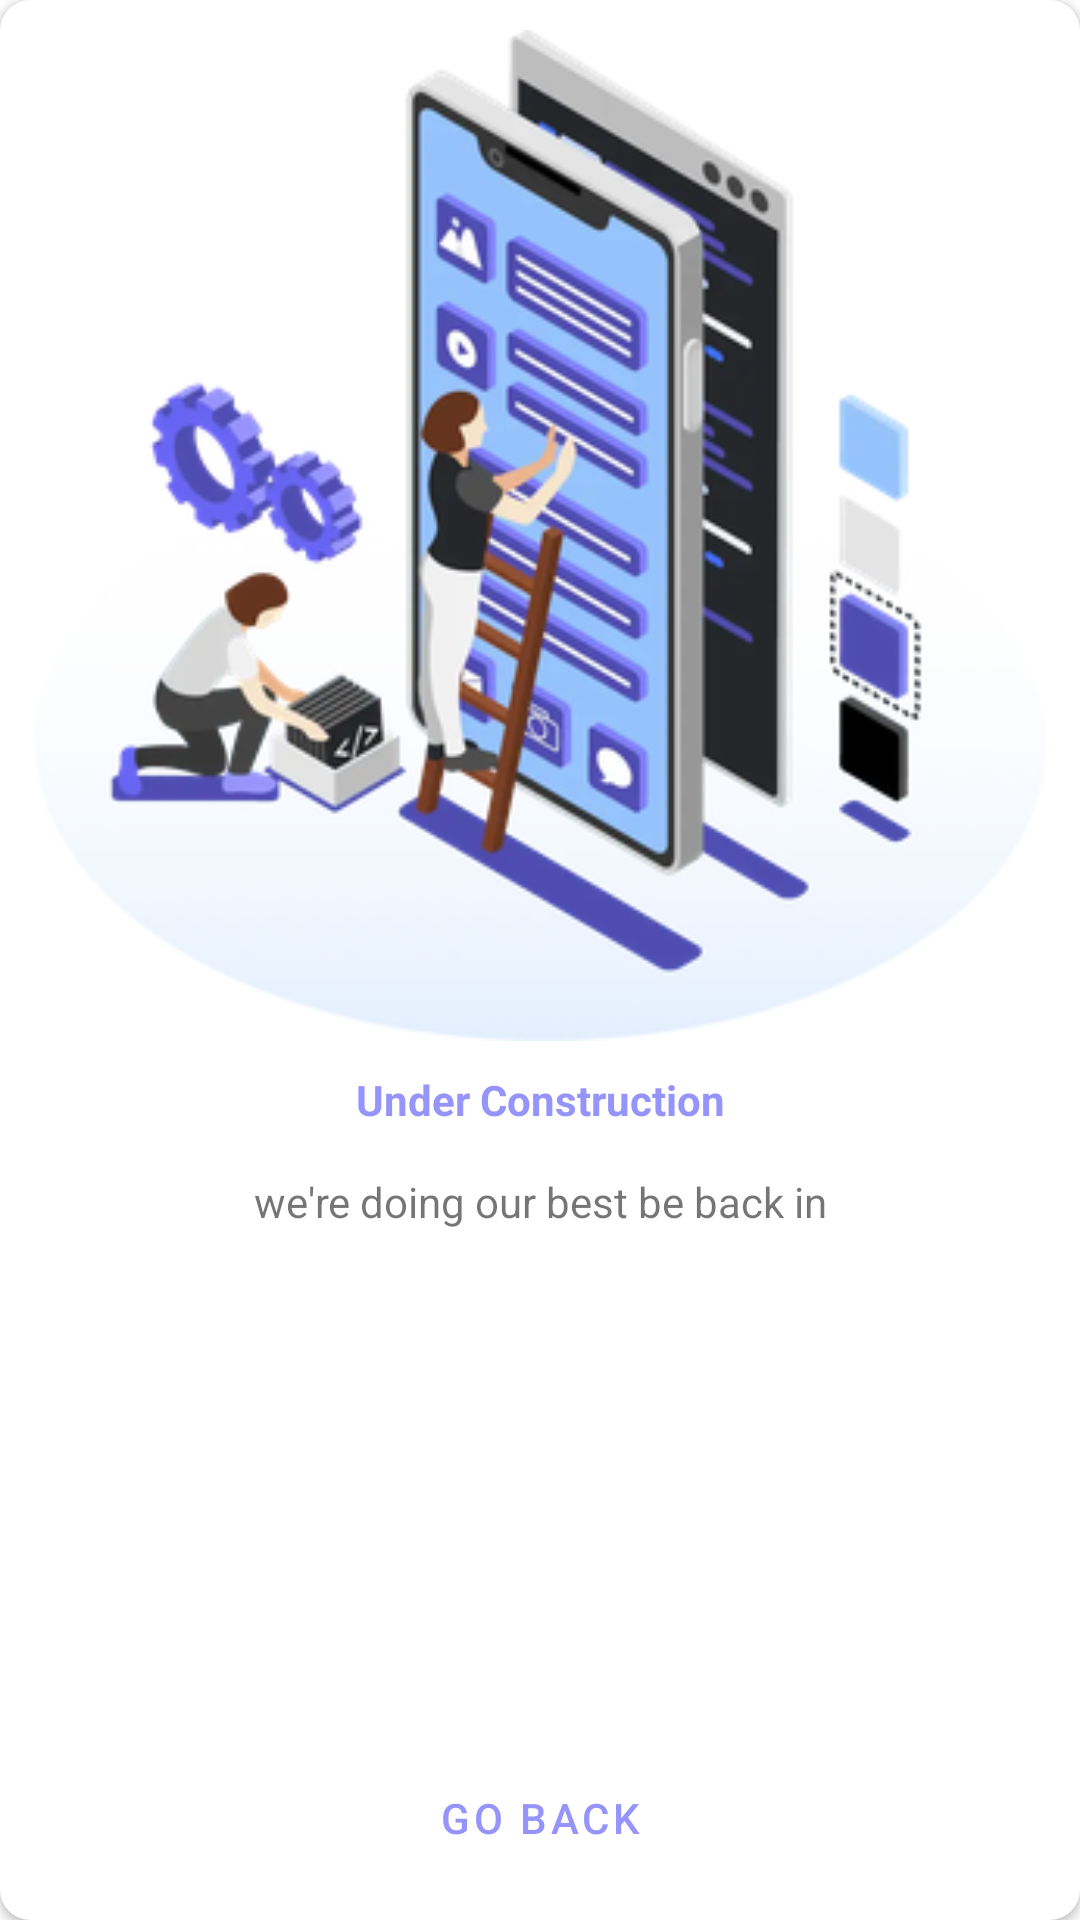

Layout XML and referenced resources for this Android screen:
<!-- AndroidManifest.xml: application theme Theme.OrganizeU -->
<!-- res/layout/work_in_progress_dialog_layout.xml -->
<?xml version="1.0" encoding="utf-8"?>
<layout xmlns:android="http://schemas.android.com/apk/res/android"
    xmlns:tools="http://schemas.android.com/tools"
    xmlns:app="http://schemas.android.com/apk/res-auto">

    <data>

    </data>

    <androidx.cardview.widget.CardView
        android:layout_width="match_parent"
        android:layout_height="@dimen/_240sdp"
        app:cardCornerRadius="10dp"
        style="@style/dialog_under_construction_card_style"
        android:layout_marginHorizontal="@dimen/_15sdp">

        <androidx.constraintlayout.widget.ConstraintLayout
            android:layout_width="match_parent"
            android:layout_height="match_parent"
            >

            <ImageView
                android:id="@+id/imageView2"
                android:layout_width="match_parent"
                android:layout_height="0dp"
                android:layout_marginTop="10dp"
                android:layout_marginBottom="5dp"
                android:src="@mipmap/ic_work_under_construction"
                app:layout_constraintBottom_toTopOf="@id/guidline1"
                app:layout_constraintTop_toTopOf="parent" />

            <androidx.constraintlayout.widget.Guideline
                android:id="@+id/guidline1"
                android:layout_width="match_parent"
                android:layout_height="wrap_content"
                android:orientation="horizontal"
                app:layout_constraintGuide_percent=".55" />

            <TextView
                android:id="@+id/textView2"
                android:layout_width="match_parent"
                android:layout_height="wrap_content"
                android:text="Under Construction"
                android:gravity="center"
                android:textColor="#9594FB"
                android:textSize="@dimen/_15sdp"
                android:layout_marginTop="10dp"
                android:textStyle="bold"
                app:layout_constraintEnd_toEndOf="parent"
                app:layout_constraintStart_toStartOf="parent"
                app:layout_constraintTop_toBottomOf="@+id/imageView2" />

            <TextView
                android:layout_width="match_parent"
                android:layout_height="wrap_content"
                android:text="we're doing our best be back in"
                android:layout_marginTop="15dp"
                android:gravity="center"
                app:layout_constraintTop_toBottomOf="@+id/textView2" />

            <com.google.android.material.button.MaterialButton
                android:id="@+id/btnGoBack"
                android:layout_width="wrap_content"
                android:layout_height="wrap_content"
                android:background="@color/transparent"
                android:text="Go BAck"
                android:textColor="#9594FB"
                app:icon="@drawable/ic_navigate"
                app:iconTint="#9594FB"
                app:iconGravity="end"
                android:layout_marginBottom="10dp"
                app:layout_constraintBottom_toBottomOf="parent"
                app:layout_constraintEnd_toEndOf="parent"
                app:layout_constraintStart_toStartOf="parent" />

        </androidx.constraintlayout.widget.ConstraintLayout>
    </androidx.cardview.widget.CardView>
</layout>
<!-- resources referenced by this layout -->
<resources>
  <color name="transparent">#00000000</color>
  <!-- mipmap ic_work_under_construction: png bitmap (mipmap-hdpi, 36702 bytes) -->
  <style name="dialog_under_construction_card_style">
          <item name="android:backgroundTint">@color/white</item>
      </style>
  <style name="Theme.OrganizeU" parent="Theme.MaterialComponents.DayNight.NoActionBar">
  
          <item name="colorPrimary">@color/colorPrimary</item>
          <item name="colorOnPrimary">@color/colorOnPrimary</item>
          <item name="colorPrimaryContainer">@color/colorPrimaryContainer</item>
          <item name="colorOnPrimaryContainer">@color/colorOnPrimaryContainer</item>
          <item name="colorPrimaryInverse">@color/colorPrimaryInverse</item>
          <item name="colorPrimaryFixed">@color/colorPrimaryFixed</item>
          <item name="colorPrimaryFixedDim">@color/colorPrimaryFixedDim</item>
          <item name="colorOnPrimaryFixed">@color/colorOnPrimaryFixed</item>
          <item name="colorOnPrimaryFixedVariant">@color/colorOnPrimaryFixedVariant</item>
  
          <item name="colorSecondary">@color/colorSecondary</item>
          <item name="colorOnSecondary">@color/colorOnSecondary</item>
          <item name="colorSecondaryContainer">@color/colorSecondaryContainer</item>
          <item name="colorOnSecondaryContainer">@color/colorOnSecondaryContainer</item>
          <item name="colorSecondaryFixed">@color/colorSecondaryFixed</item>
          <item name="colorSecondaryFixedDim">@color/colorSecondaryFixedDim</item>
          <item name="colorOnSecondaryFixed">@color/colorOnSecondaryFixed</item>
          <item name="colorOnSecondaryFixedVariant">@color/colorOnSecondaryFixedVariant</item>
  
          <item name="colorTertiary">@color/colorTertiary</item>
          <item name="colorOnTertiary">@color/colorOnTertiary</item>
          <item name="colorTertiaryContainer">@color/colorTertiaryContainer</item>
          <item name="colorOnTertiaryContainer">@color/colorOnTertiaryContainer</item>
          <item name="colorTertiaryFixed">@color/colorTertiaryFixed</item>
          <item name="colorTertiaryFixedDim">@color/colorTertiaryFixedDim</item>
          <item name="colorOnTertiaryFixed">@color/colorOnTertiaryFixed</item>
          <item name="colorOnTertiaryFixedVariant">@color/colorOnTertiaryFixedVariant</item>
  
          <item name="android:statusBarColor">@color/colorPrimary</item>
  
  
      </style>
  <color name="white">#FFFFFFFF</color>
  <color name="colorPrimary">#0284c7</color>
  <color name="colorOnPrimary">@color/white</color>
  <color name="colorPrimaryContainer">#e0f2fe</color>
  <color name="colorOnPrimaryContainer">#0c4a6e</color>
  <color name="colorPrimaryInverse">#bae6fd</color>
  <color name="colorPrimaryFixed">#e0f2fe</color>
  <color name="colorPrimaryFixedDim">#bae6fd</color>
  <color name="colorOnPrimaryFixed">#0c4a6e</color>
  <color name="colorOnPrimaryFixedVariant">#0369a1</color>
  <color name="colorSecondary">#0d9488</color>
  <color name="colorOnSecondary">@color/white</color>
  <color name="colorSecondaryContainer">#ccfbf1</color>
  <color name="colorOnSecondaryContainer">#134e4a</color>
  <color name="colorSecondaryFixed">#ccfbf1</color>
  <color name="colorSecondaryFixedDim">#99f6e4</color>
  <color name="colorOnSecondaryFixed">#134e4a</color>
  <color name="colorOnSecondaryFixedVariant">#0f766e</color>
  <color name="colorTertiary">#0891b2</color>
  <color name="colorOnTertiary">@color/white</color>
  <color name="colorTertiaryContainer">#cffafe</color>
  <color name="colorOnTertiaryContainer">#164e63</color>
  <color name="colorTertiaryFixed">#cffafe</color>
  <color name="colorTertiaryFixedDim">#a5f3fc</color>
  <color name="colorOnTertiaryFixed">#164e63</color>
  <color name="colorOnTertiaryFixedVariant">#0e7490</color>
</resources>
